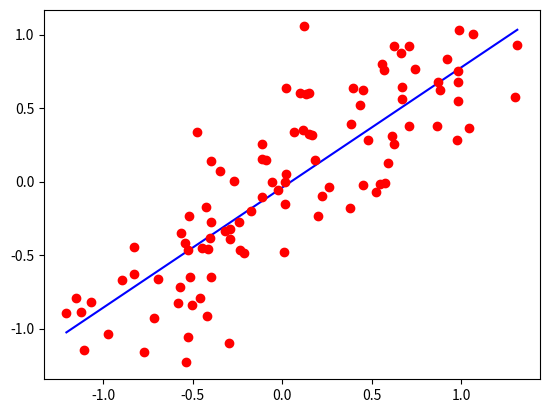

Source code (Python):
import matplotlib.pyplot as plt
import numpy as np

# Fonction de coût


def error(m, b, X, Y):
    return sum(((m * x + b) - Y[idx])**2 for idx, x in enumerate(X)) / float(len(X))

# Gradient du paramètre m


def m_grad(m, b, X, Y):
    return sum(-2 * x * (Y[idx] - (m * x + b)) for idx, x in enumerate(X)) / float(len(X))

# Gradient du paramètre b


def b_grad(m, b, X, Y):
    return sum(-2 * (Y[idx] - (m * x + b)) for idx, x in enumerate(X)) / float(len(X))


def gradient_descent_LR(X, Y, epochs, lr):
    assert(len(X) == len(Y))
    m = 0
    b = 0
    for e in range(epochs):
        m = m - lr * m_grad(m, b, X, Y)
        b = b - lr * b_grad(m, b, X, Y)
    return m, b


if __name__ == '__main__':
    # Génération du jeu de données
    X = np.linspace(-1, 1, 100) + np.random.normal(0, 0.25, 100)
    Y = np.linspace(-1, 1, 100) + np.random.normal(0, 0.25, 100)

    # Exécution de l'algorithme
    m, b = gradient_descent_LR(X, Y, epochs=10000, lr=0.001)

    # Visualisation de la droite avec les valeurs de m et b trouvées par descente de gradient
    line_x = [min(X), max(X)]
    line_y = [(m * i) + b for i in line_x]
    plt.plot(line_x, line_y, 'b')
    plt.plot(X, Y, 'ro')
    plt.show()
